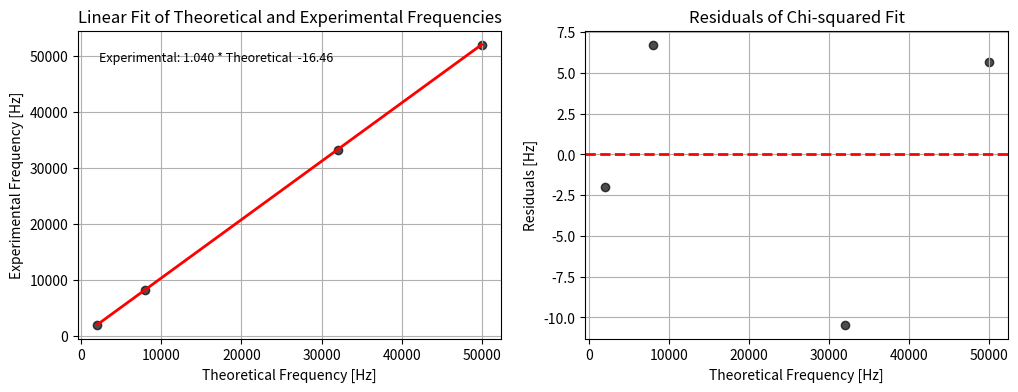

The matplotlib source for this figure:
import numpy as np
import matplotlib.pyplot as plt
from scipy.optimize import curve_fit

# Theoretical and experimental frequencies
theoretical = np.array([2000, 8000, 32000, 50000])
experimental = np.array([2062, 8312, 33260, 52000])

# Define the model function for the chi-squared fit
def model_function(theoretical, a, b):
    return a * theoretical + b

# Perform chi-squared fit
params, covariance = curve_fit(model_function, theoretical, experimental)

# Get the parameters of the fitted line
a, b = params

# Plot residuals and the fitted line side by side
fig, axs = plt.subplots(1, 2, figsize=(12, 4))

# Plot residuals
residuals = experimental - model_function(theoretical, a, b)
axs[1].scatter(theoretical, residuals, color='black', alpha=0.7)
axs[1].axhline(0, color='red', linestyle='--', linewidth=2)  # Add a horizontal line at y=0 for reference
axs[1].set_xlabel('Theoretical Frequency [Hz]')
axs[1].set_ylabel('Residuals [Hz]')
axs[1].set_title('Residuals of Chi-squared Fit')
axs[1].grid(True)
# Plot the fitted line
axs[0].scatter(theoretical, experimental, color='black', alpha=0.7)
axs[0].plot(theoretical, model_function(theoretical, a, b), color='red', linewidth=2)
axs[0].set_xlabel('Theoretical Frequency [Hz]')
axs[0].set_ylabel('Experimental Frequency [Hz]')
axs[0].set_title('Linear Fit of Theoretical and Experimental Frequencies')
axs[0].grid(True)
# Print the line equation
equation = f'Experimental: {a:.3f} * Theoretical  {b:.2f}'
axs[0].annotate(equation, xy=(0.05, 0.9), xycoords='axes fraction', fontsize=9, color='black')

plt.show()
